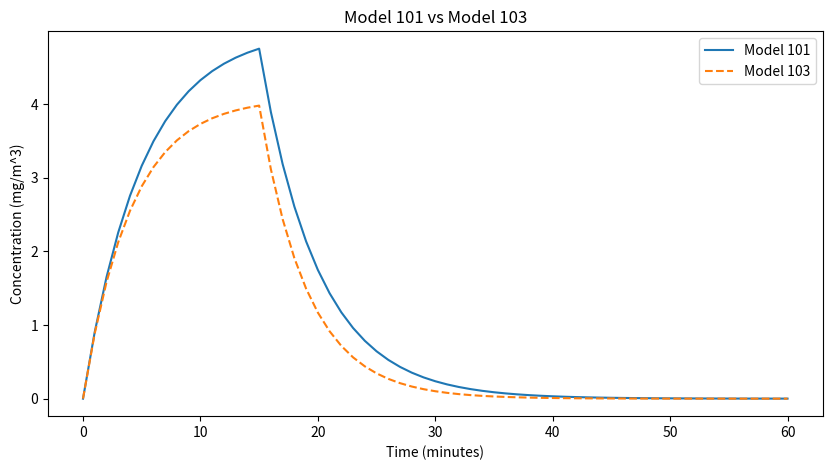

Here is the Python script that generated this plot:
import numpy as np
import matplotlib.pyplot as plt
from scipy.stats import shapiro, wilcoxon

# Define Model 100 with the gamma factor
def model_100(G, Q, gamma):
    C_steady = gamma * G / Q
    return C_steady

# Define Model 101
def model_101(G, Q, V, t_g, T):
    time_vector = np.arange(0, T + 1)
    C_rise = [(G / Q) * (1 - np.exp((-Q * t) / V)) if t <= t_g else np.nan for t in time_vector]
    C0 = (G / Q) * (1 - np.exp(-Q * t_g / V))
    C_decay = [(C0 * np.exp(-Q * (t - t_g) / V)) if t > t_g else np.nan for t in time_vector]
    C_combined = np.array([x if not np.isnan(x) else y for x, y in zip(C_rise, C_decay)])
    return time_vector, C_combined

# Define Model 103
def model_103(G, Q, Q_R, epsilon_RF, V, t_g, T):
    Q_with_RF = Q + epsilon_RF * Q_R
    return model_101(G, Q_with_RF, V, t_g, T)

# Set the parameters
T = 60   # Total time (minutes)
t_g = 15 # Time of generation (minutes)
G = 100  # mg/min
Q = 20   # m^3/min
Q_R = 5  # m^3/min
epsilon_RF = 0.9  # Efficiency of recirculation filtration
V = 100  # m^3
gamma = 0.25  

# Perform calculations
C_steady_100 = model_100(G, Q, gamma)
time_101, concentration_101 = model_101(G, Q, V, t_g, T)
time_103, concentration_103 = model_103(G, Q, Q_R, epsilon_RF, V, t_g, T)

# Visualization: Model 101 vs Model 103
plt.figure(figsize=(10, 5))
plt.plot(time_101, concentration_101, label='Model 101')
plt.plot(time_103, concentration_103, label='Model 103', linestyle='--')
plt.title('Model 101 vs Model 103')
plt.xlabel('Time (minutes)')
plt.ylabel('Concentration (mg/m^3)')
plt.legend()
plt.show()

# Statistical Analysis
# Shapiro-Wilk test
_, p_value_101 = shapiro(concentration_101[~np.isnan(concentration_101)])
_, p_value_103 = shapiro(concentration_103[~np.isnan(concentration_103)])

print('Shapiro test for Model 101 p-value:', p_value_101)
print('Shapiro test for Model 103 p-value:', p_value_103)

# Wilcoxon signed-rank test (if both distributions are not normal)
if p_value_101 < 0.05 and p_value_103 < 0.05:
    min_length = min(len(concentration_101), len(concentration_103))
    stat, p_value = wilcoxon(concentration_101[:min_length], concentration_103[:min_length])
    print('Wilcoxon test statistic:', stat)
    print('Wilcoxon test p-value:', p_value)



